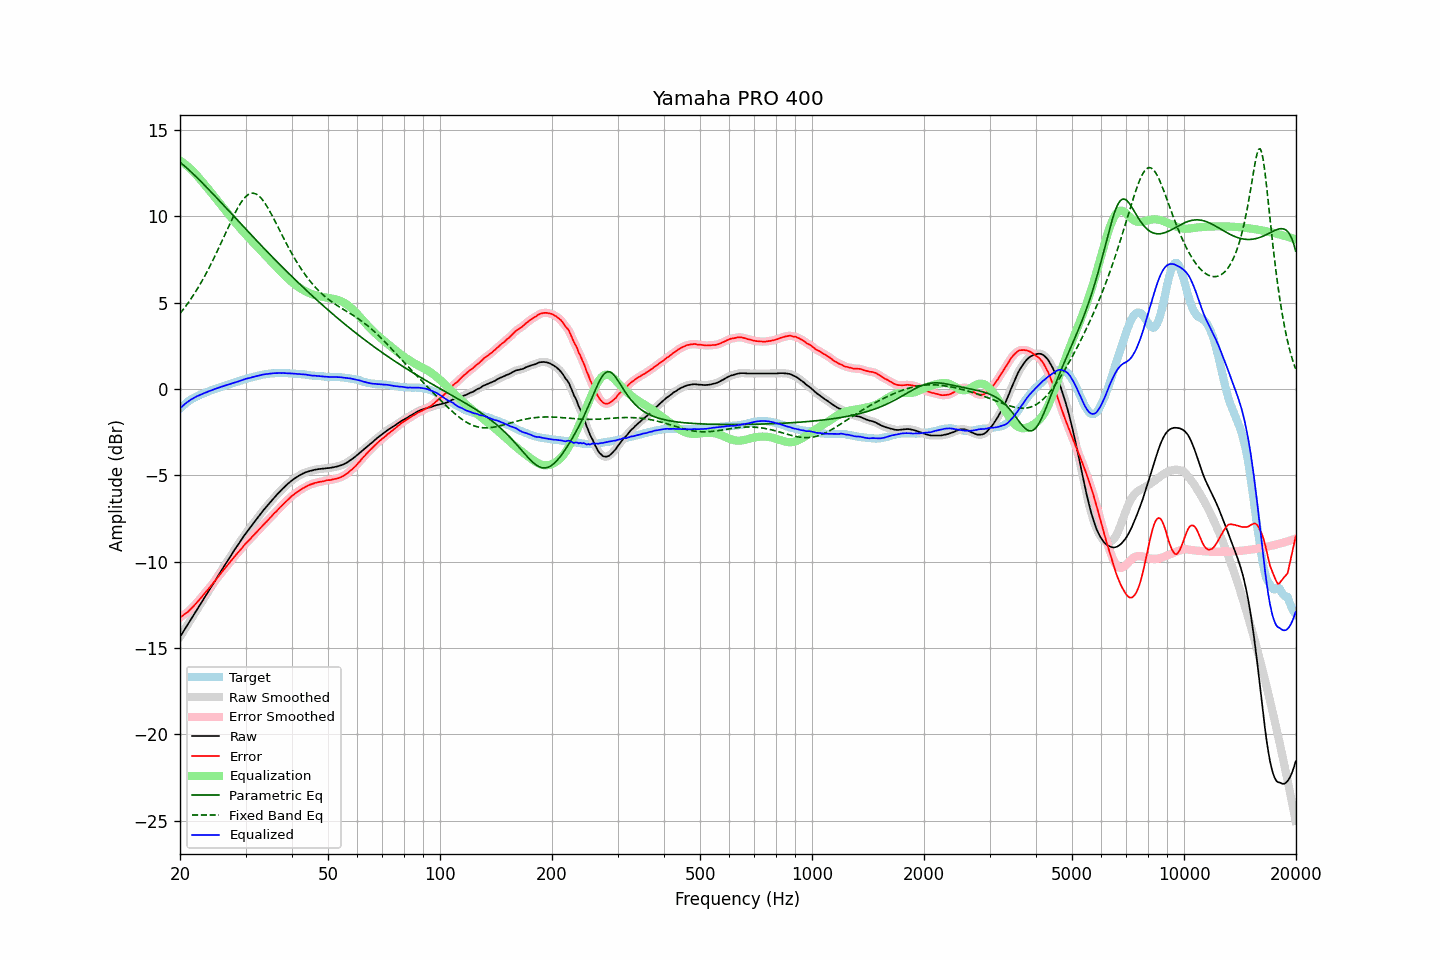

The file beside this chart, header and first rows:
frequency, raw, error, smoothed, error_smoothed, equalization, parametric_eq, fixed_band_eq, equalized_raw, equalized_smoothed, target
20.00, -14.36, -13.23, -14.36, -13.23, 13.23, 13.15, 4.38, -1.13, -1.13, -1.12
20.20, -14.21, -13.17, -14.21, -13.17, 13.17, 13.07, 4.49, -1.04, -1.04, -1.03
20.40, -14.06, -13.10, -14.06, -13.10, 13.11, 12.99, 4.61, -0.95, -0.95, -0.95
20.61, -13.91, -13.02, -13.91, -13.03, 13.04, 12.91, 4.73, -0.87, -0.87, -0.89
20.81, -13.76, -12.96, -13.76, -12.96, 12.96, 12.83, 4.86, -0.79, -0.80, -0.79
21.02, -13.62, -12.90, -13.61, -12.89, 12.89, 12.74, 4.99, -0.73, -0.73, -0.71
21.23, -13.47, -12.81, -13.47, -12.81, 12.80, 12.66, 5.12, -0.66, -0.66, -0.65
21.44, -13.32, -12.72, -13.32, -12.72, 12.72, 12.57, 5.25, -0.60, -0.60, -0.59
21.66, -13.17, -12.62, -13.17, -12.62, 12.63, 12.48, 5.39, -0.54, -0.54, -0.54
21.87, -13.02, -12.52, -13.02, -12.52, 12.53, 12.39, 5.54, -0.49, -0.49, -0.49
22.09, -12.87, -12.42, -12.87, -12.42, 12.43, 12.30, 5.68, -0.44, -0.44, -0.44
22.31, -12.72, -12.32, -12.72, -12.32, 12.32, 12.21, 5.84, -0.40, -0.40, -0.39
22.54, -12.57, -12.22, -12.57, -12.21, 12.21, 12.12, 5.99, -0.36, -0.36, -0.35
22.76, -12.42, -12.10, -12.42, -12.10, 12.10, 12.03, 6.15, -0.32, -0.32, -0.31
22.99, -12.27, -11.98, -12.27, -11.99, 11.99, 11.93, 6.31, -0.28, -0.28, -0.28
23.22, -12.12, -11.87, -12.12, -11.87, 11.88, 11.84, 6.48, -0.24, -0.24, -0.24
23.45, -11.97, -11.76, -11.97, -11.76, 11.77, 11.74, 6.65, -0.20, -0.20, -0.20
23.69, -11.82, -11.66, -11.82, -11.65, 11.66, 11.65, 6.83, -0.16, -0.16, -0.16
23.92, -11.67, -11.54, -11.67, -11.55, 11.54, 11.55, 7.01, -0.12, -0.12, -0.12
24.16, -11.52, -11.44, -11.52, -11.44, 11.43, 11.45, 7.19, -0.09, -0.09, -0.07
24.40, -11.37, -11.32, -11.37, -11.32, 11.31, 11.36, 7.38, -0.05, -0.05, -0.04
24.65, -11.22, -11.19, -11.22, -11.20, 11.20, 11.26, 7.57, -0.02, -0.02, -0.02
24.89, -11.06, -11.07, -11.07, -11.07, 11.08, 11.16, 7.76, 0.02, 0.01, 0.01
25.14, -10.92, -10.96, -10.92, -10.96, 10.96, 11.06, 7.96, 0.05, 0.05, 0.05
25.39, -10.76, -10.84, -10.77, -10.84, 10.84, 10.96, 8.15, 0.08, 0.08, 0.08
25.65, -10.62, -10.73, -10.62, -10.73, 10.73, 10.86, 8.36, 0.11, 0.11, 0.12
25.91, -10.47, -10.61, -10.47, -10.61, 10.61, 10.76, 8.56, 0.14, 0.14, 0.14
26.16, -10.33, -10.49, -10.33, -10.50, 10.50, 10.66, 8.76, 0.17, 0.17, 0.17
26.43, -10.18, -10.39, -10.18, -10.38, 10.38, 10.56, 8.97, 0.20, 0.20, 0.21
26.69, -10.04, -10.27, -10.04, -10.27, 10.27, 10.46, 9.17, 0.23, 0.23, 0.24
26.96, -9.89, -10.15, -9.89, -10.16, 10.15, 10.36, 9.38, 0.26, 0.26, 0.27
27.23, -9.75, -10.04, -9.75, -10.04, 10.04, 10.26, 9.58, 0.29, 0.29, 0.30
27.50, -9.60, -9.92, -9.60, -9.92, 9.92, 10.16, 9.78, 0.33, 0.32, 0.33
27.77, -9.46, -9.80, -9.45, -9.81, 9.81, 10.06, 9.97, 0.36, 0.36, 0.35
28.05, -9.31, -9.69, -9.31, -9.69, 9.70, 9.96, 10.16, 0.39, 0.38, 0.39
28.33, -9.18, -9.58, -9.17, -9.58, 9.58, 9.86, 10.34, 0.41, 0.41, 0.41
28.62, -9.04, -9.48, -9.04, -9.47, 9.47, 9.76, 10.51, 0.43, 0.44, 0.44
28.90, -8.90, -9.37, -8.90, -9.37, 9.36, 9.66, 10.67, 0.47, 0.47, 0.48
29.19, -8.76, -9.25, -8.76, -9.26, 9.26, 9.56, 10.81, 0.50, 0.50, 0.50
29.48, -8.62, -9.16, -8.62, -9.15, 9.15, 9.46, 10.95, 0.54, 0.54, 0.55
29.78, -8.48, -9.03, -8.48, -9.04, 9.05, 9.36, 11.06, 0.57, 0.57, 0.56
30.08, -8.35, -8.94, -8.35, -8.94, 8.95, 9.26, 11.16, 0.60, 0.60, 0.59
30.38, -8.23, -8.84, -8.23, -8.84, 8.85, 9.16, 11.24, 0.62, 0.62, 0.62
30.68, -8.11, -8.75, -8.11, -8.75, 8.75, 9.06, 11.30, 0.64, 0.64, 0.65
30.99, -7.99, -8.65, -7.99, -8.65, 8.65, 8.96, 11.33, 0.66, 0.66, 0.67
31.30, -7.86, -8.54, -7.86, -8.55, 8.55, 8.86, 11.35, 0.69, 0.69, 0.69
31.61, -7.74, -8.45, -7.74, -8.45, 8.45, 8.76, 11.34, 0.71, 0.71, 0.72
31.93, -7.62, -8.35, -7.62, -8.35, 8.35, 8.67, 11.31, 0.73, 0.74, 0.74
32.24, -7.50, -8.25, -7.49, -8.25, 8.25, 8.57, 11.26, 0.76, 0.76, 0.76
32.57, -7.37, -8.15, -7.37, -8.15, 8.15, 8.47, 11.19, 0.78, 0.78, 0.79
32.89, -7.25, -8.05, -7.25, -8.05, 8.05, 8.37, 11.11, 0.81, 0.81, 0.81
33.22, -7.13, -7.95, -7.13, -7.95, 7.95, 8.27, 11.00, 0.83, 0.83, 0.83
33.55, -7.01, -7.85, -7.01, -7.85, 7.86, 8.18, 10.88, 0.85, 0.85, 0.85
33.89, -6.90, -7.75, -6.90, -7.76, 7.76, 8.08, 10.75, 0.86, 0.86, 0.86
34.23, -6.79, -7.66, -6.79, -7.66, 7.66, 7.98, 10.60, 0.87, 0.87, 0.88
34.57, -6.68, -7.56, -6.68, -7.57, 7.56, 7.89, 10.44, 0.88, 0.88, 0.89
34.92, -6.57, -7.46, -6.57, -7.47, 7.46, 7.79, 10.28, 0.89, 0.90, 0.90
35.27, -6.46, -7.37, -6.46, -7.36, 7.37, 7.70, 10.11, 0.91, 0.91, 0.92
35.62, -6.35, -7.25, -6.35, -7.27, 7.27, 7.60, 9.93, 0.92, 0.92, 0.91
35.97, -6.25, -7.16, -6.25, -7.17, 7.17, 7.51, 9.75, 0.92, 0.92, 0.92
... 635 more rows
